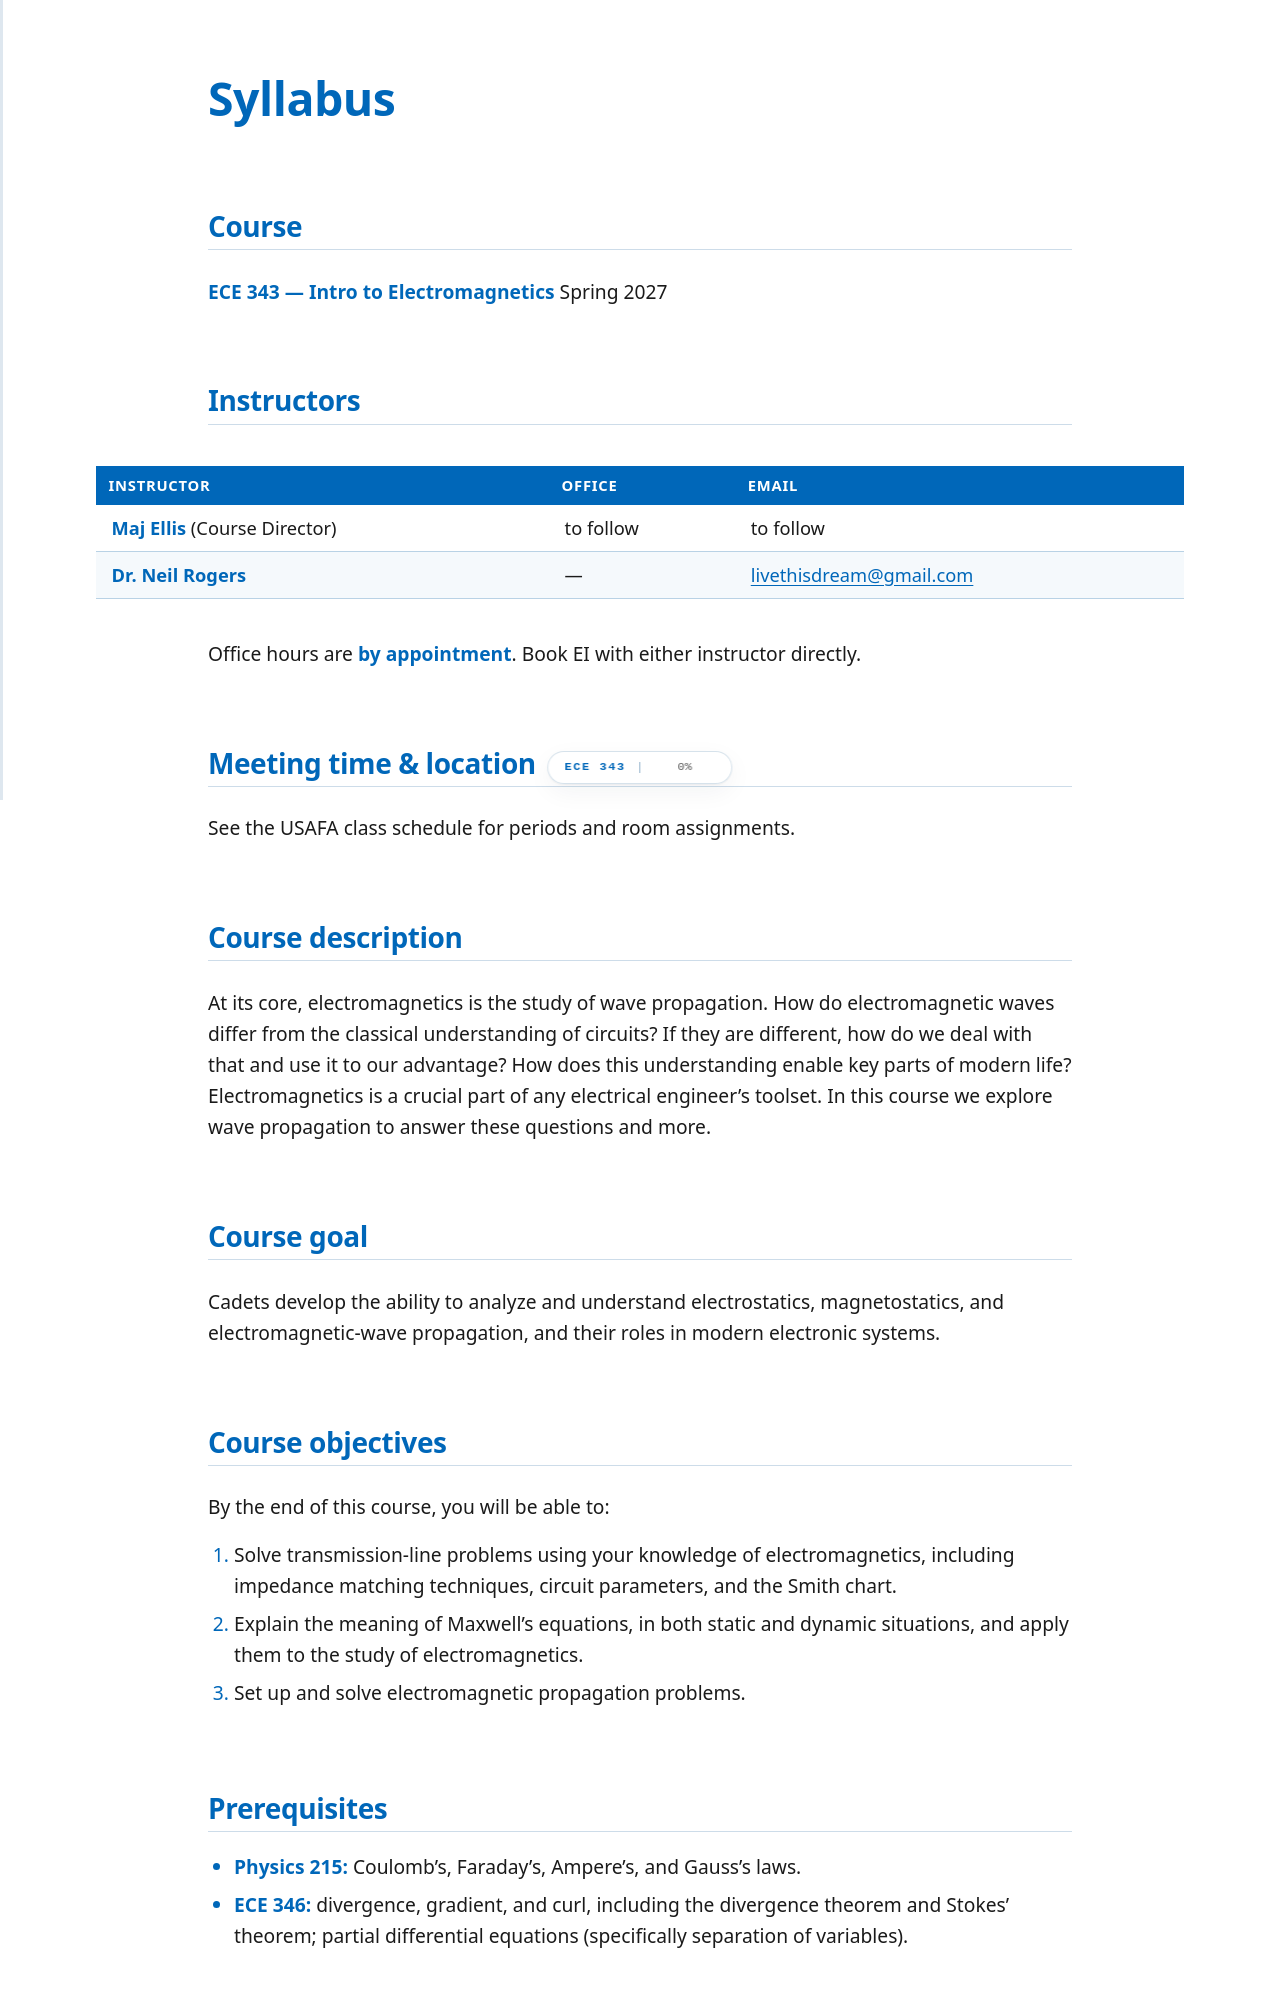

repository: livethisdream/ece343 · page: syllabus.html · generator: jekyll

# Syllabus

## Course

**ECE 343 — Intro to Electromagnetics**
Spring 2027

## Instructors

| Instructor | Office | Email |
| :- | :- | :- |
| **Maj Ellis** (Course Director) | to follow | to follow |
| **Dr. Neil Rogers** | — | <a href="mailto:livethisdream@gmail.com">livethisdream@gmail.com</a> |

Office hours are **by appointment**. Book EI with either instructor directly.

## Meeting time & location

See the USAFA class schedule for periods and room assignments.

## Course description

At its core, electromagnetics is the study of wave propagation. How do
electromagnetic waves differ from the classical understanding of circuits? If
they are different, how do we deal with that and use it to our advantage? How
does this understanding enable key parts of modern life? Electromagnetics is a
crucial part of any electrical engineer's toolset. In this course we explore
wave propagation to answer these questions and more.

## Course goal

Cadets develop the ability to analyze and understand electrostatics,
magnetostatics, and electromagnetic-wave propagation, and their roles in
modern electronic systems.

## Course objectives

By the end of this course, you will be able to:

1. Solve transmission-line problems using your knowledge of electromagnetics,
   including impedance matching techniques, circuit parameters, and the Smith
   chart.
2. Explain the meaning of Maxwell's equations, in both static and dynamic
   situations, and apply them to the study of electromagnetics.
3. Set up and solve electromagnetic propagation problems.

## Prerequisites

- **Physics 215:** Coulomb's, Faraday's, Ampere's, and Gauss's laws.
- **ECE 346:** divergence, gradient, and curl, including the divergence
  theorem and Stokes' theorem; partial differential equations (specifically
  separation of variables).

## Learning objectives

The course is organized around specific, testable learning objectives (LOs),
numbered by chapter of the course text. Each LO is assessed at least once, and
each assessment is scored **Mastered** or **Not Yet Mastered**.
